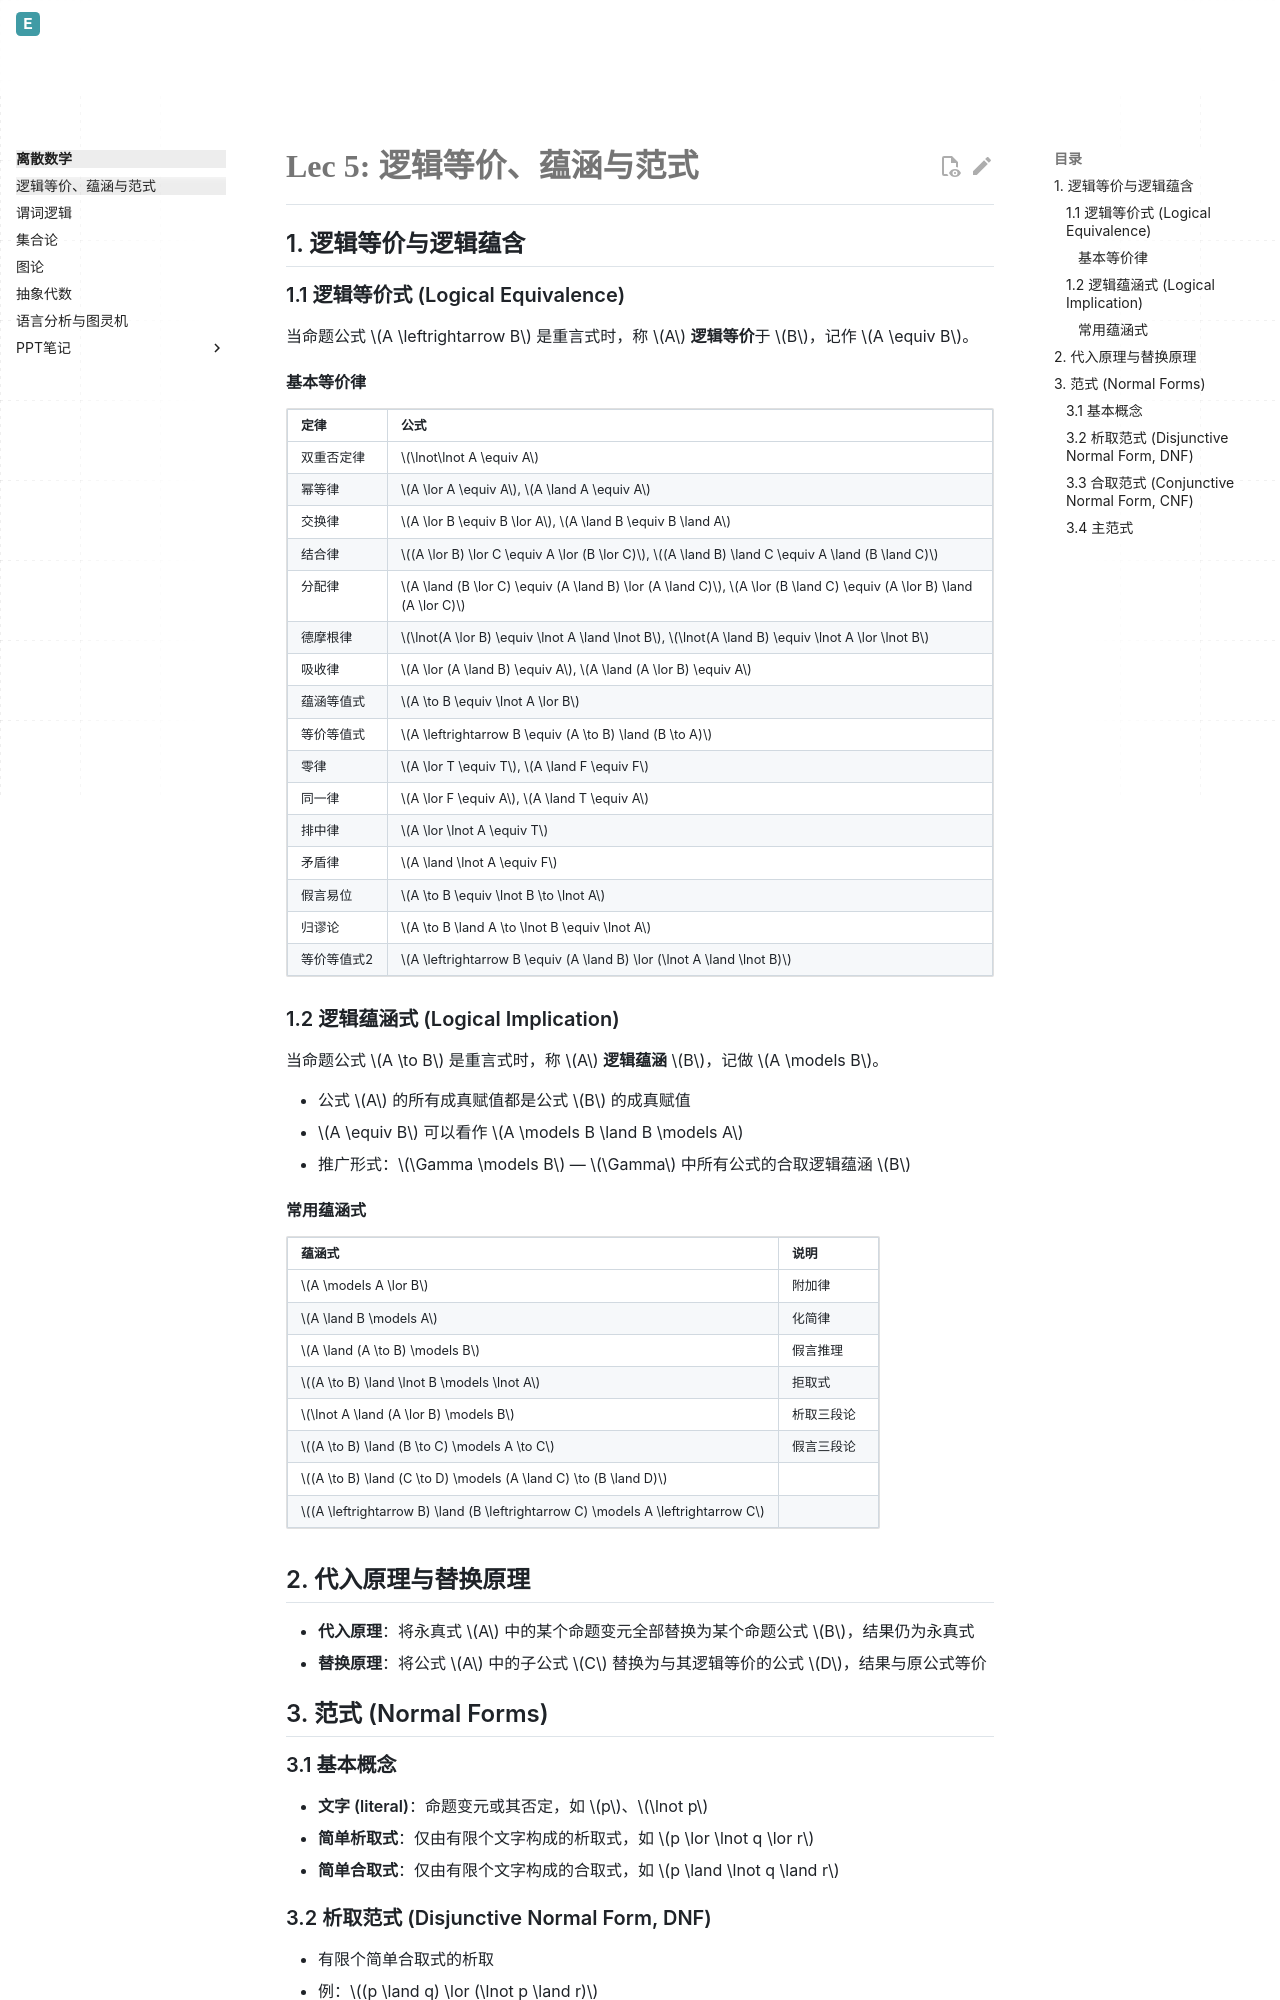

repository: Evelina-IS/Evelina_personal_web · page: discrete-math/logical-equivalence/index.html · generator: mkdocs

# Lec 5: 逻辑等价、蕴涵与范式

## 1. 逻辑等价与逻辑蕴含

### 1.1 逻辑等价式 (Logical Equivalence)

当命题公式 $A \leftrightarrow B$ 是重言式时，称 $A$ **逻辑等价**于 $B$，记作 $A \equiv B$。

#### 基本等价律

| 定律 | 公式 |
|------|------|
| 双重否定律 | $\lnot\lnot A \equiv A$ |
| 幂等律 | $A \lor A \equiv A$, $A \land A \equiv A$ |
| 交换律 | $A \lor B \equiv B \lor A$, $A \land B \equiv B \land A$ |
| 结合律 | $(A \lor B) \lor C \equiv A \lor (B \lor C)$, $(A \land B) \land C \equiv A \land (B \land C)$ |
| 分配律 | $A \land (B \lor C) \equiv (A \land B) \lor (A \land C)$, $A \lor (B \land C) \equiv (A \lor B) \land (A \lor C)$ |
| 德摩根律 | $\lnot(A \lor B) \equiv \lnot A \land \lnot B$, $\lnot(A \land B) \equiv \lnot A \lor \lnot B$ |
| 吸收律 | $A \lor (A \land B) \equiv A$, $A \land (A \lor B) \equiv A$ |
| 蕴涵等值式 | $A \to B \equiv \lnot A \lor B$ |
| 等价等值式 | $A \leftrightarrow B \equiv (A \to B) \land (B \to A)$ |
| 零律 | $A \lor T \equiv T$, $A \land F \equiv F$ |
| 同一律 | $A \lor F \equiv A$, $A \land T \equiv A$ |
| 排中律 | $A \lor \lnot A \equiv T$ |
| 矛盾律 | $A \land \lnot A \equiv F$ |
| 假言易位 | $A \to B \equiv \lnot B \to \lnot A$ |
| 归谬论 | $A \to B \land A \to \lnot B \equiv \lnot A$ |
| 等价等值式2 | $A \leftrightarrow B \equiv (A \land B) \lor (\lnot A \land \lnot B)$ |

### 1.2 逻辑蕴涵式 (Logical Implication)

当命题公式 $A \to B$ 是重言式时，称 $A$ **逻辑蕴涵** $B$，记做 $A \models B$。

- 公式 $A$ 的所有成真赋值都是公式 $B$ 的成真赋值
- $A \equiv B$ 可以看作 $A \models B \land B \models A$
- 推广形式：$\Gamma \models B$ — $\Gamma$ 中所有公式的合取逻辑蕴涵 $B$

#### 常用蕴涵式

| 蕴涵式 | 说明 |
|--------|------|
| $A \models A \lor B$ | 附加律 |
| $A \land B \models A$ | 化简律 |
| $A \land (A \to B) \models B$ | 假言推理 |
| $(A \to B) \land \lnot B \models \lnot A$ | 拒取式 |
| $\lnot A \land (A \lor B) \models B$ | 析取三段论 |
| $(A \to B) \land (B \to C) \models A \to C$ | 假言三段论 |
| $(A \to B) \land (C \to D) \models (A \land C) \to (B \land D)$ | |
| $(A \leftrightarrow B) \land (B \leftrightarrow C) \models A \leftrightarrow C$ | |
